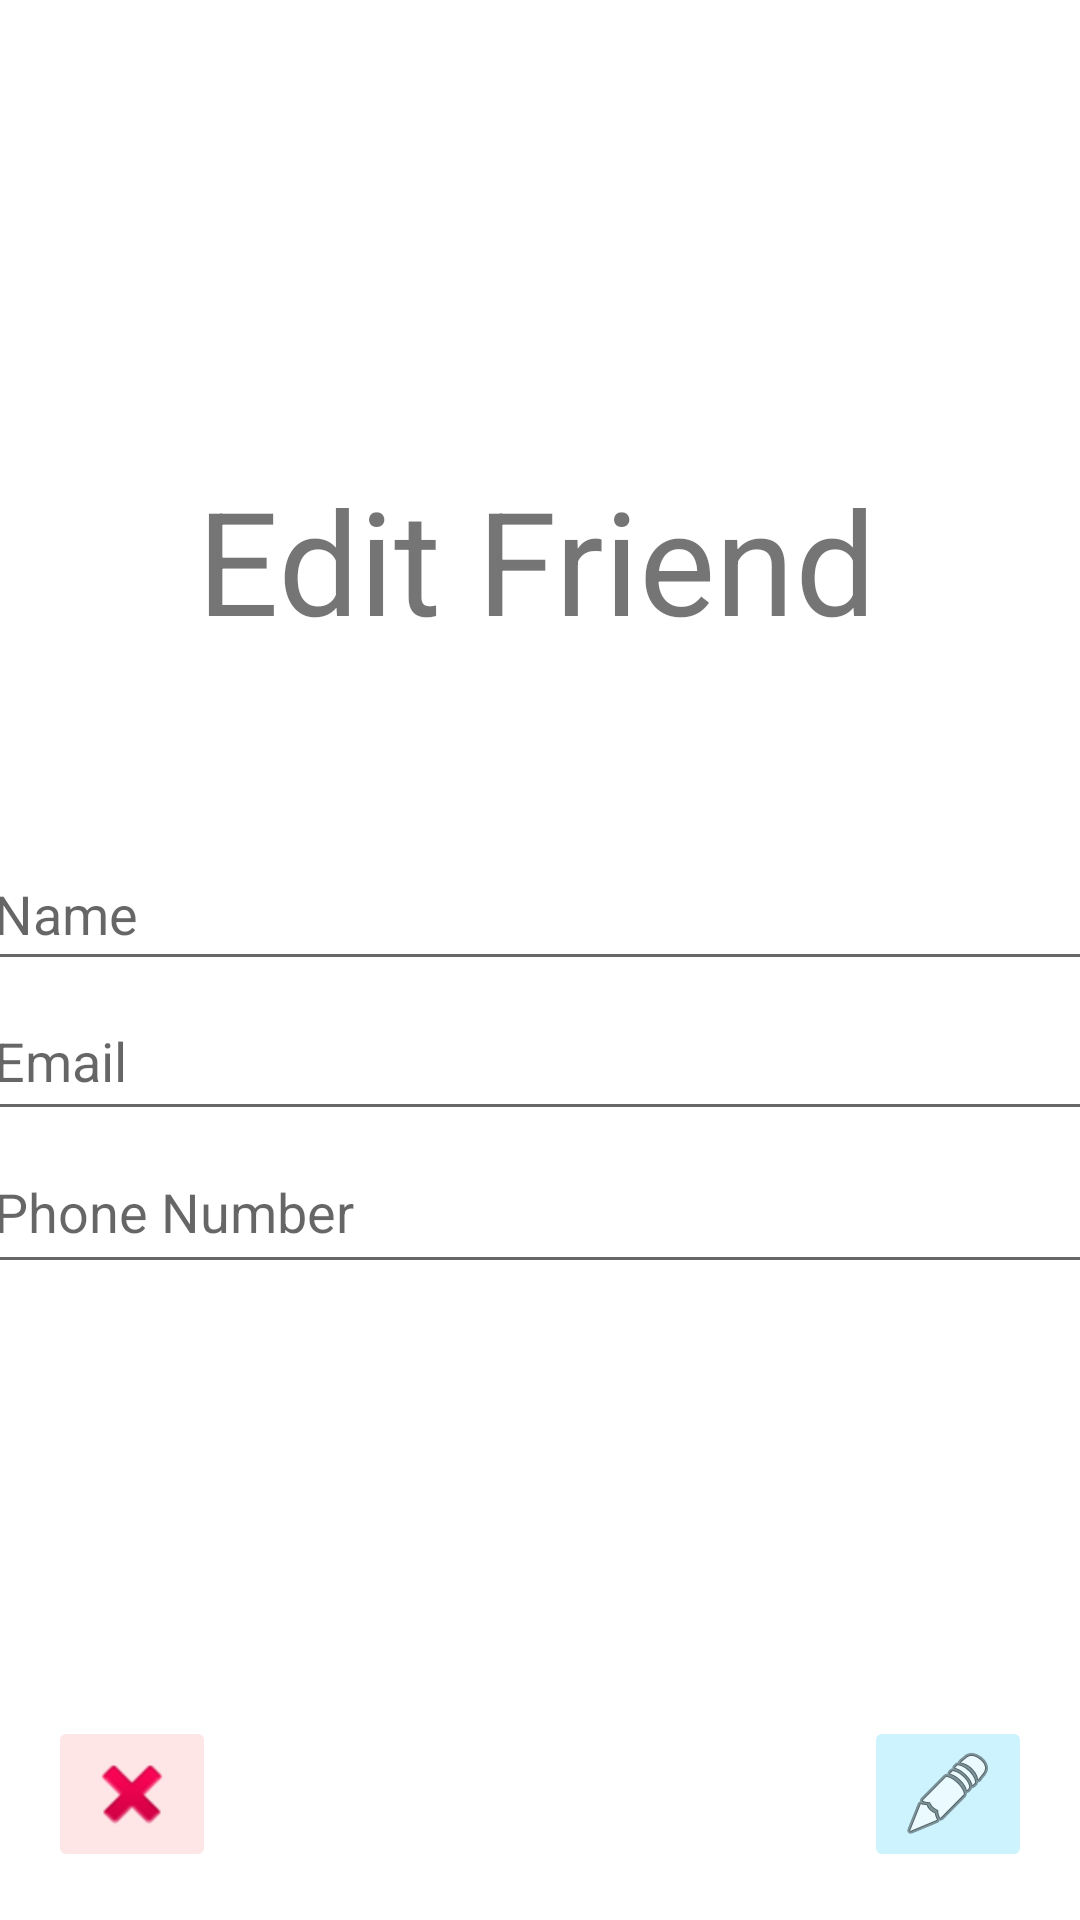

Android layout source for this screen:
<!-- AndroidManifest.xml: application theme Theme.MPR -->
<!-- res/layout/tut5_edit.xml -->
<?xml version="1.0" encoding="utf-8"?>
<androidx.constraintlayout.widget.ConstraintLayout xmlns:android="http://schemas.android.com/apk/res/android"
    xmlns:app="http://schemas.android.com/apk/res-auto"
    xmlns:tools="http://schemas.android.com/tools"
    android:layout_width="match_parent"
    android:layout_height="match_parent"
    tools:context=".tutorials.tut5.Tut5_edit">

    <TextView
        android:id="@+id/editTitle"
        android:layout_width="228dp"
        android:layout_height="58dp"
        android:text="@string/edit_friend"
        android:textSize="48sp"
        app:layout_constraintBottom_toBottomOf="parent"
        app:layout_constraintEnd_toEndOf="parent"
        app:layout_constraintHorizontal_bias="0.497"
        app:layout_constraintStart_toStartOf="parent"
        app:layout_constraintTop_toTopOf="parent"
        app:layout_constraintVertical_bias="0.265" />

    <EditText
        android:id="@+id/name2"
        android:layout_width="375dp"
        android:layout_height="48dp"
        android:ems="10"
        android:hint="@string/name"
        android:inputType="textPersonName"
        app:layout_constraintBottom_toTopOf="@+id/email2"
        app:layout_constraintEnd_toEndOf="parent"
        app:layout_constraintHorizontal_bias="0.444"
        app:layout_constraintStart_toStartOf="parent"
        app:layout_constraintTop_toBottomOf="@+id/editTitle"
        app:layout_constraintVertical_bias="1.0" />

    <EditText
        android:id="@+id/email2"
        android:layout_width="375dp"
        android:layout_height="50dp"
        android:ems="10"
        android:hint="@string/email"
        android:inputType="textEmailAddress"
        app:layout_constraintBottom_toTopOf="@+id/phone2"
        app:layout_constraintEnd_toEndOf="parent"
        app:layout_constraintHorizontal_bias="0.444"
        app:layout_constraintStart_toStartOf="parent" />

    <EditText
        android:id="@+id/phone2"
        android:layout_width="375dp"
        android:layout_height="51dp"
        android:layout_marginBottom="212dp"
        android:ems="10"
        android:hint="@string/phone_number"
        android:inputType="phone"
        app:layout_constraintBottom_toBottomOf="parent"
        app:layout_constraintEnd_toEndOf="parent"
        app:layout_constraintHorizontal_bias="0.444"
        app:layout_constraintStart_toStartOf="parent" />

    <ImageButton
        android:id="@+id/editFriend"
        android:layout_width="wrap_content"
        android:layout_height="wrap_content"
        android:layout_marginEnd="16dp"
        android:layout_marginBottom="16dp"
        android:backgroundTint="#CDF3FF"
        android:contentDescription="@string/add"
        android:onClick="onEditBtn"
        app:layout_constraintBottom_toBottomOf="parent"
        app:layout_constraintEnd_toEndOf="parent"
        app:srcCompat="@android:drawable/ic_menu_edit" />

    <ImageButton
        android:id="@+id/exit2"
        android:layout_width="wrap_content"
        android:layout_height="wrap_content"
        android:layout_marginStart="16dp"
        android:layout_marginBottom="16dp"
        android:backgroundTint="#FFE6E6"
        android:contentDescription="@string/delete"
        android:onClick="onEditBtn"
        app:layout_constraintBottom_toBottomOf="parent"
        app:layout_constraintStart_toStartOf="parent"
        app:srcCompat="@android:drawable/ic_delete" />
</androidx.constraintlayout.widget.ConstraintLayout>
<!-- resources referenced by this layout -->
<resources>
  <string name="add">Add</string>
  <string name="delete">Delete</string>
  <string name="edit_friend">Edit Friend</string>
  <string name="email">Email</string>
  <string name="name">Name</string>
  <string name="phone_number">Phone Number</string>
  <style name="Theme.MPR" parent="Theme.MaterialComponents.DayNight.DarkActionBar">
          
          <item name="colorPrimary">#66CCAA</item>
          <item name="colorPrimaryVariant">@color/black</item>
          <item name="colorOnPrimary">@color/white</item>
          
          <item name="colorSecondary">@color/teal_200</item>
          <item name="colorSecondaryVariant">@color/teal_700</item>
          <item name="colorOnSecondary">@color/black</item>
          
          <item name="android:statusBarColor">?attr/colorPrimaryVariant</item>
          
      </style>
  <color name="black">#FF000000</color>
  <color name="white">#FFFFFFFF</color>
  <color name="teal_200">#FF03DAC5</color>
  <color name="teal_700">#FF018786</color>
</resources>
